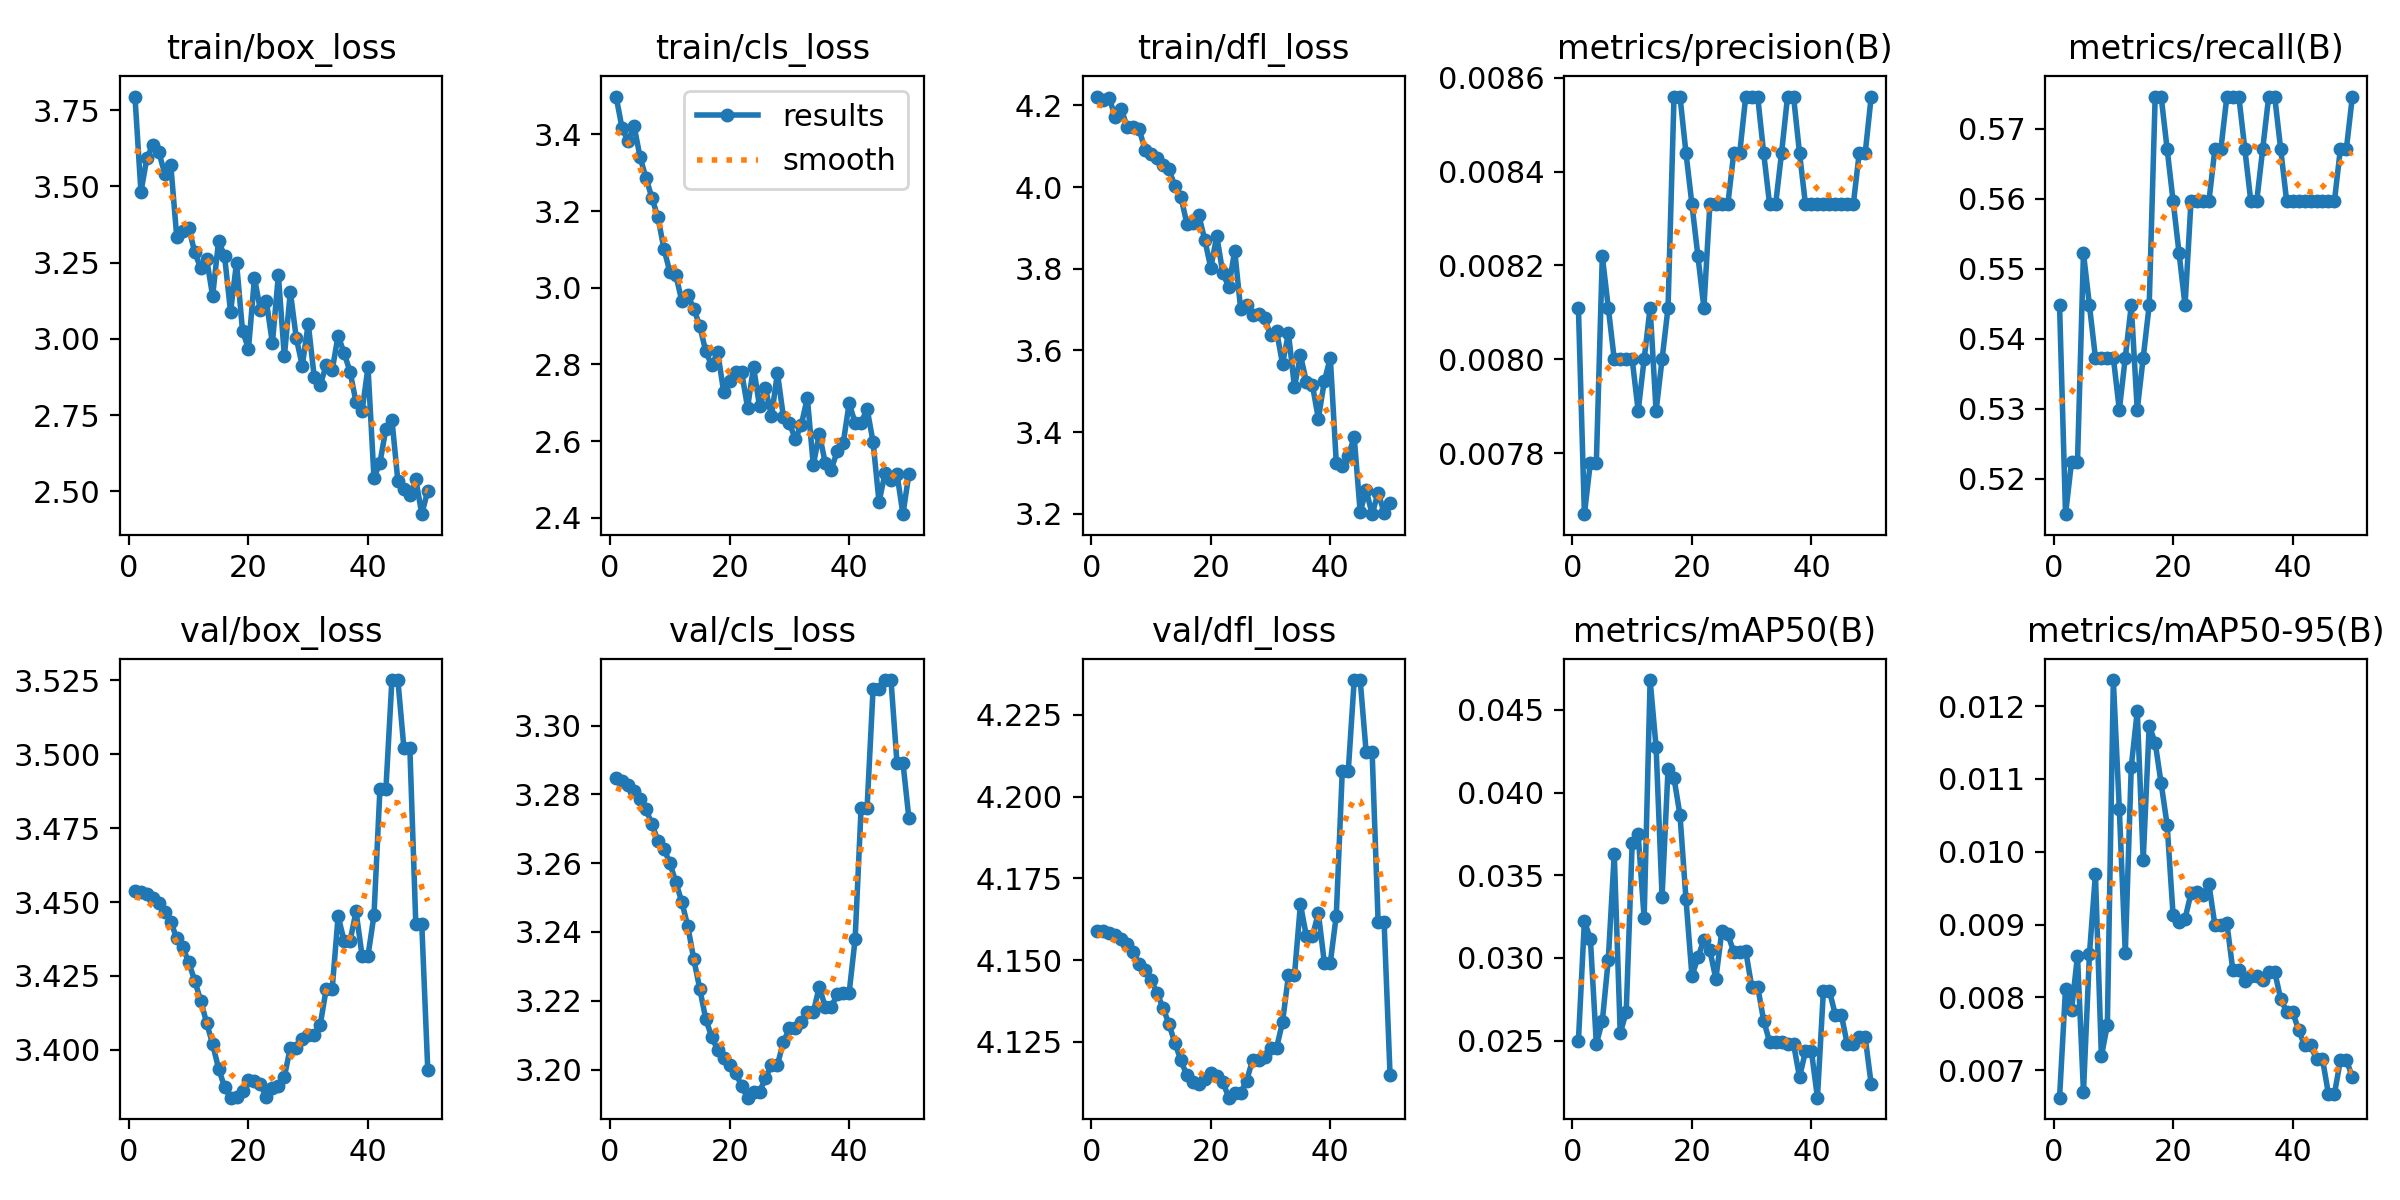

Data behind this chart, as committed beside it:
epoch, time, train/box_loss, train/cls_loss, train/dfl_loss, metrics/precision(B), metrics/recall(B), metrics/mAP50(B), metrics/mAP50-95(B), val/box_loss, val/cls_loss, val/dfl_loss, lr/pg0, lr/pg1, lr/pg2
1, 15.31, 3.794, 3.499, 4.222, 0.00811, 0.5448, 0.02497, 0.00662, 3.454, 3.285, 4.159, 2e-05, 2e-05, 2e-05
2, 26.37, 3.482, 3.416, 4.213, 0.00767, 0.5149, 0.03222, 0.00812, 3.453, 3.284, 4.159, 5.8812e-05, 5.8812e-05, 5.8812e-05
3, 36.91, 3.593, 3.383, 4.218, 0.00778, 0.5224, 0.03117, 0.00782, 3.453, 3.283, 4.158, 9.604e-05, 9.604e-05, 9.604e-05
4, 47.27, 3.636, 3.423, 4.172, 0.00778, 0.5224, 0.02481, 0.00857, 3.451, 3.281, 4.158, 0.0001317, 0.0001317, 0.0001317
5, 57.48, 3.611, 3.341, 4.191, 0.00822, 0.5522, 0.02617, 0.0067, 3.45, 3.279, 4.157, 0.0001657, 0.0001657, 0.0001657
6, 67.87, 3.541, 3.286, 4.148, 0.00811, 0.5448, 0.0299, 0.00859, 3.447, 3.276, 4.155, 0.0001982, 0.0001982, 0.0001982
7, 78.08, 3.568, 3.234, 4.148, 0.008, 0.5373, 0.0363, 0.00969, 3.443, 3.271, 4.152, 0.0002291, 0.0002291, 0.0002291
8, 88.29, 3.333, 3.184, 4.142, 0.008, 0.5373, 0.02545, 0.00719, 3.438, 3.267, 4.149, 0.0002584, 0.0002584, 0.0002584
9, 98.56, 3.352, 3.102, 4.092, 0.008, 0.5373, 0.02673, 0.00762, 3.435, 3.264, 4.147, 0.0002861, 0.0002861, 0.0002861
10, 108.7, 3.365, 3.041, 4.081, 0.008, 0.5373, 0.03698, 0.01236, 3.43, 3.26, 4.144, 0.0003123, 0.0003123, 0.0003123
11, 118.9, 3.284, 3.033, 4.071, 0.00789, 0.5299, 0.03747, 0.01059, 3.423, 3.254, 4.14, 0.0003368, 0.0003368, 0.0003368
12, 128.9, 3.232, 2.965, 4.055, 0.008, 0.5373, 0.0324, 0.00861, 3.417, 3.249, 4.135, 0.0003598, 0.0003598, 0.0003598
13, 139.2, 3.262, 2.981, 4.043, 0.00811, 0.5448, 0.04681, 0.01117, 3.409, 3.242, 4.13, 0.0003812, 0.0003812, 0.0003812
14, 149.4, 3.141, 2.945, 4.002, 0.00789, 0.5299, 0.04275, 0.01193, 3.402, 3.232, 4.125, 0.000401, 0.000401, 0.000401
15, 159.7, 3.322, 2.9, 3.976, 0.008, 0.5373, 0.0337, 0.00989, 3.394, 3.224, 4.119, 0.0004192, 0.0004192, 0.0004192
16, 170, 3.27, 2.834, 3.91, 0.00811, 0.5448, 0.04142, 0.01173, 3.387, 3.215, 4.115, 0.0004359, 0.0004359, 0.0004359
17, 180.2, 3.089, 2.797, 3.911, 0.00856, 0.5746, 0.04088, 0.0115, 3.384, 3.21, 4.113, 0.0004509, 0.0004509, 0.0004509
18, 190.3, 3.25, 2.832, 3.931, 0.00856, 0.5746, 0.03864, 0.01094, 3.384, 3.206, 4.112, 0.0004644, 0.0004644, 0.0004644
19, 200.6, 3.026, 2.728, 3.87, 0.00844, 0.5672, 0.03356, 0.01037, 3.386, 3.203, 4.114, 0.0004763, 0.0004763, 0.0004763
20, 210.9, 2.968, 2.755, 3.802, 0.00833, 0.5597, 0.0289, 0.00913, 3.39, 3.201, 4.116, 0.0004866, 0.0004866, 0.0004866
21, 221.1, 3.2, 2.779, 3.881, 0.00822, 0.5522, 0.03003, 0.00904, 3.389, 3.199, 4.115, 0.0004953, 0.0004953, 0.0004953
22, 231.4, 3.093, 2.78, 3.79, 0.00811, 0.5448, 0.03111, 0.00908, 3.388, 3.195, 4.113, 0.0005024, 0.0005024, 0.0005024
23, 241.7, 3.123, 2.687, 3.755, 0.00833, 0.5597, 0.03047, 0.00943, 3.384, 3.192, 4.108, 0.000508, 0.000508, 0.000508
24, 251.8, 2.985, 2.793, 3.844, 0.00833, 0.5597, 0.02873, 0.00945, 3.387, 3.194, 4.109, 0.0005119, 0.0005119, 0.0005119
25, 262.3, 3.209, 2.69, 3.7, 0.00833, 0.5597, 0.03161, 0.0094, 3.388, 3.193, 4.109, 0.0005143, 0.0005143, 0.0005143
26, 272.5, 2.942, 2.738, 3.712, 0.00833, 0.5597, 0.03143, 0.00955, 3.391, 3.198, 4.113, 0.0005151, 0.0005151, 0.0005151
27, 282.6, 3.155, 2.664, 3.686, 0.00844, 0.5672, 0.03037, 0.00899, 3.401, 3.201, 4.119, 0.0005143, 0.0005143, 0.0005143
28, 292.8, 3.002, 2.778, 3.689, 0.00844, 0.5672, 0.03037, 0.00899, 3.401, 3.201, 4.119, 0.0005119, 0.0005119, 0.0005119
29, 303, 2.912, 2.662, 3.679, 0.00856, 0.5746, 0.03042, 0.00902, 3.404, 3.208, 4.12, 0.000508, 0.000508, 0.000508
30, 313.2, 3.05, 2.647, 3.638, 0.00856, 0.5746, 0.02827, 0.00837, 3.405, 3.212, 4.123, 0.0005024, 0.0005024, 0.0005024
31, 323.2, 2.875, 2.604, 3.648, 0.00856, 0.5746, 0.02827, 0.00837, 3.405, 3.212, 4.123, 0.0004953, 0.0004953, 0.0004953
32, 333.2, 2.848, 2.642, 3.568, 0.00844, 0.5672, 0.02621, 0.00823, 3.408, 3.214, 4.131, 0.0004866, 0.0004866, 0.0004866
33, 343.3, 2.913, 2.713, 3.642, 0.00833, 0.5597, 0.02492, 0.00829, 3.421, 3.217, 4.145, 0.0004763, 0.0004763, 0.0004763
34, 353.3, 2.897, 2.537, 3.51, 0.00833, 0.5597, 0.02492, 0.00829, 3.421, 3.217, 4.145, 0.0004644, 0.0004644, 0.0004644
35, 363.6, 3.011, 2.618, 3.588, 0.00844, 0.5672, 0.02493, 0.00824, 3.445, 3.224, 4.167, 0.000451, 0.000451, 0.000451
36, 373.8, 2.953, 2.543, 3.523, 0.00856, 0.5746, 0.02481, 0.00835, 3.437, 3.218, 4.157, 0.0004359, 0.0004359, 0.0004359
37, 384.1, 2.892, 2.526, 3.515, 0.00856, 0.5746, 0.02481, 0.00835, 3.437, 3.218, 4.157, 0.0004193, 0.0004193, 0.0004193
38, 394.4, 2.792, 2.573, 3.433, 0.00844, 0.5672, 0.02279, 0.00798, 3.447, 3.222, 4.164, 0.0004011, 0.0004011, 0.0004011
39, 404.9, 2.763, 2.594, 3.524, 0.00833, 0.5597, 0.02435, 0.0078, 3.432, 3.222, 4.149, 0.0003813, 0.0003813, 0.0003813
40, 416.2, 2.907, 2.699, 3.582, 0.00833, 0.5597, 0.02435, 0.0078, 3.432, 3.222, 4.149, 0.0003599, 0.0003599, 0.0003599
41, 431.3, 2.544, 2.647, 3.325, 0.00833, 0.5597, 0.02155, 0.00755, 3.446, 3.238, 4.164, 0.000337, 0.000337, 0.000337
42, 445.7, 2.594, 2.647, 3.318, 0.00833, 0.5597, 0.02802, 0.00734, 3.488, 3.276, 4.208, 0.0003124, 0.0003124, 0.0003124
43, 456.4, 2.706, 2.684, 3.341, 0.00833, 0.5597, 0.02802, 0.00734, 3.488, 3.276, 4.208, 0.0002863, 0.0002863, 0.0002863
44, 467.5, 2.736, 2.598, 3.387, 0.00833, 0.5597, 0.02656, 0.00715, 3.525, 3.311, 4.236, 0.0002586, 0.0002586, 0.0002586
45, 479.5, 2.533, 2.441, 3.204, 0.00833, 0.5597, 0.02656, 0.00715, 3.525, 3.311, 4.236, 0.0002293, 0.0002293, 0.0002293
46, 493.8, 2.509, 2.516, 3.258, 0.00833, 0.5597, 0.02477, 0.00667, 3.502, 3.313, 4.214, 0.0001984, 0.0001984, 0.0001984
47, 507.2, 2.487, 2.498, 3.199, 0.00833, 0.5597, 0.02477, 0.00667, 3.502, 3.313, 4.214, 0.0001659, 0.0001659, 0.0001659
48, 521.7, 2.54, 2.515, 3.252, 0.00844, 0.5672, 0.02519, 0.00714, 3.442, 3.289, 4.162, 0.0001319, 0.0001319, 0.0001319
49, 535.3, 2.425, 2.409, 3.203, 0.00844, 0.5672, 0.02519, 0.00714, 3.442, 3.289, 4.162, 9.6224e-05, 9.6224e-05, 9.6224e-05
50, 546.1, 2.503, 2.514, 3.227, 0.00856, 0.5746, 0.02235, 0.0069, 3.393, 3.273, 4.115, 5.9004e-05, 5.9004e-05, 5.9004e-05
